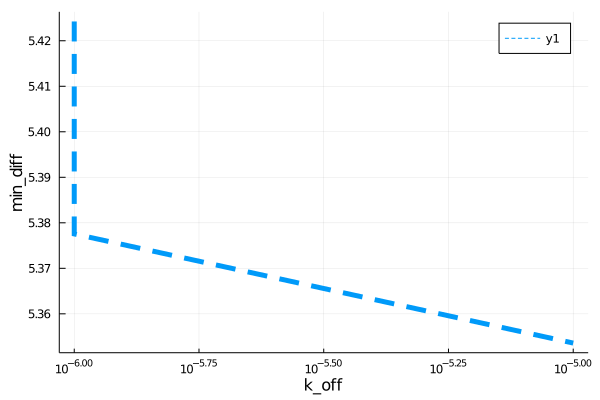

Source data for this figure (header and first rows):
para, error
1.0e-6, 5.424
1.0000000000000002e-6, 5.378
1.0000000000000003e-5, 5.354
